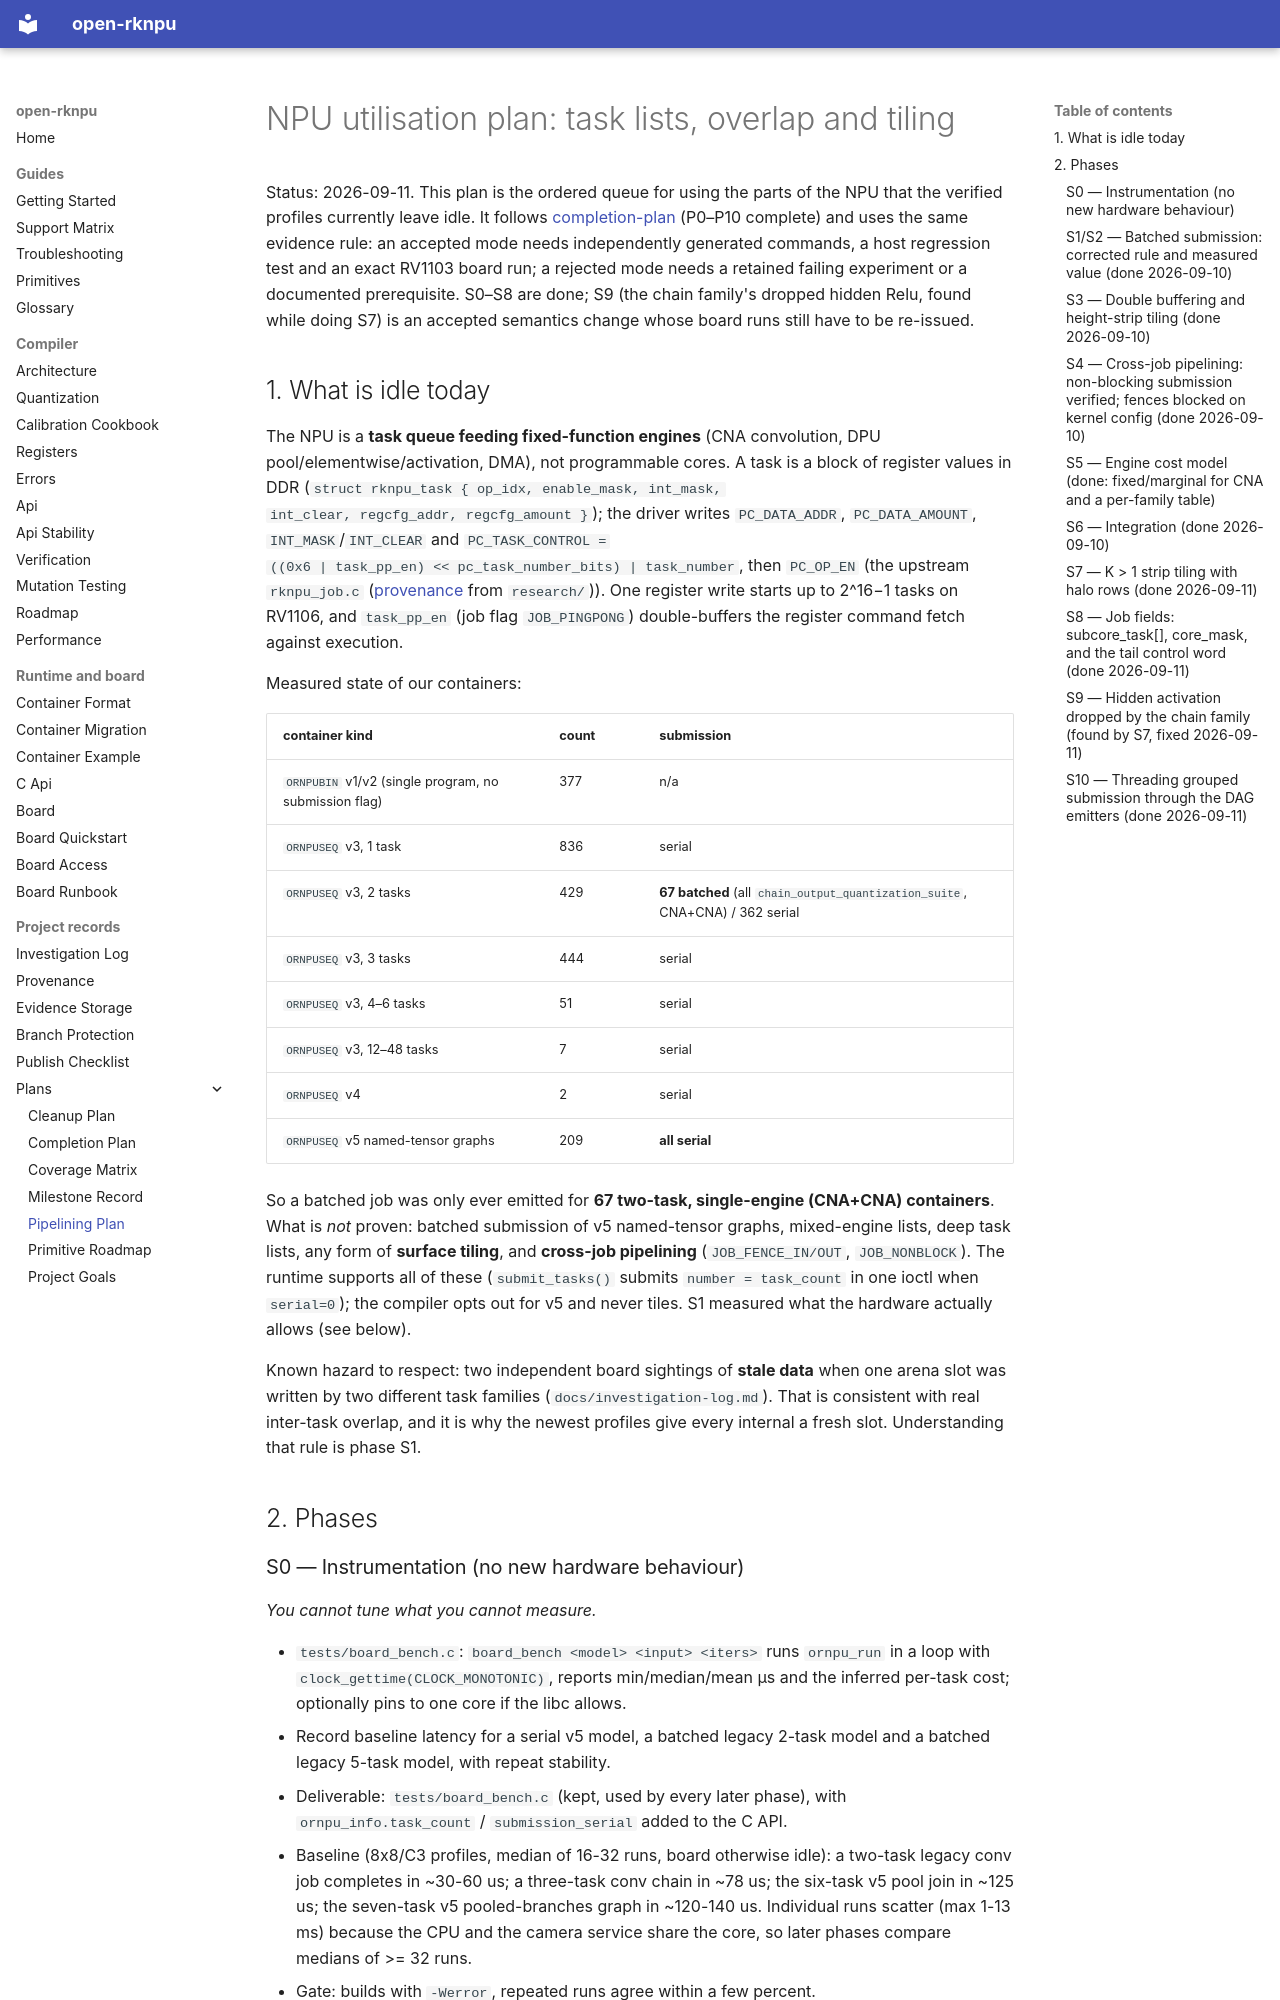

repository: dnhkng/open-rknpu · page: plans/pipelining-plan/index.html · generator: mkdocs

# NPU utilisation plan: task lists, overlap and tiling

Status: 2026-09-11. This plan is the ordered queue for using the parts of the NPU
that the verified profiles currently leave idle. It follows
[completion-plan](completion-plan.md) (P0–P10 complete) and uses the same
evidence rule: an accepted mode needs independently generated commands, a host
regression test and an exact RV1103 board run; a rejected mode needs a retained
failing experiment or a documented prerequisite. S0–S8 are done; S9 (the chain
family's dropped hidden Relu, found while doing S7) is an accepted semantics change
whose board runs still have to be re-issued.

## 1. What is idle today

The NPU is a **task queue feeding fixed-function engines** (CNA convolution, DPU
pool/elementwise/activation, DMA), not programmable cores. A task is a block of
register values in DDR (`struct rknpu_task { op_idx, enable_mask, int_mask,
int_clear, regcfg_addr, regcfg_amount }`); the driver writes `PC_DATA_ADDR`,
`PC_DATA_AMOUNT`, `INT_MASK`/`INT_CLEAR` and `PC_TASK_CONTROL =
((0x6 | task_pp_en) << pc_task_number_bits) | task_number`, then `PC_OP_EN`
(the upstream `rknpu_job.c` ([provenance](../../research/vendor/README.md) from `research/`)). One register write starts up to 2^16−1 tasks on
RV1106, and `task_pp_en` (job flag `JOB_PINGPONG`) double-buffers the register
command fetch against execution.

Measured state of our containers:

| container kind | count | submission |
| --- | --- | --- |
| `ORNPUBIN` v1/v2 (single program, no submission flag) | 377 | n/a |
| `ORNPUSEQ` v3, 1 task | 836 | serial |
| `ORNPUSEQ` v3, 2 tasks | 429 | **67 batched** (all `chain_output_quantization_suite`, CNA+CNA) / 362 serial |
| `ORNPUSEQ` v3, 3 tasks | 444 | serial |
| `ORNPUSEQ` v3, 4–6 tasks | 51 | serial |
| `ORNPUSEQ` v3, 12–48 tasks | 7 | serial |
| `ORNPUSEQ` v4 | 2 | serial |
| `ORNPUSEQ` v5 named-tensor graphs | 209 | **all serial** |

So a batched job was only ever emitted for **67 two-task, single-engine (CNA+CNA)
containers**. What is *not* proven: batched submission of v5 named-tensor graphs,
mixed-engine lists, deep task lists, any form of **surface tiling**, and **cross-job
pipelining** (`JOB_FENCE_IN/OUT`, `JOB_NONBLOCK`). The runtime supports all of these
(`submit_tasks()` submits `number = task_count` in one ioctl when `serial=0`); the
compiler opts out for v5 and never tiles. S1 measured what the hardware actually
allows (see below).

Known hazard to respect: two independent board sightings of **stale data** when one
arena slot was written by two different task families (`docs/investigation-log.md`).
That is consistent with real inter-task overlap, and it is why the newest profiles
give every internal a fresh slot. Understanding that rule is phase S1.

## 2. Phases

### S0 — Instrumentation (no new hardware behaviour)

*You cannot tune what you cannot measure.*

- `tests/board_bench.c`: `board_bench <model> <input> <iters>` runs `ornpu_run`
  in a loop with `clock_gettime(CLOCK_MONOTONIC)`, reports min/median/mean µs and
  the inferred per-task cost; optionally pins to one core if the libc allows.
- Record baseline latency for a serial v5 model, a batched legacy 2-task model and
  a batched legacy 5-task model, with repeat stability.
- Deliverable: `tests/board_bench.c` (kept, used by every later phase), with
  `ornpu_info.task_count` / `submission_serial` added to the C API.
- Baseline (8x8/C3 profiles, median of 16-32 runs, board otherwise idle): a
  two-task legacy conv job completes in ~30-60 us; a three-task conv chain in
  ~78 us; the six-task v5 pool join in ~125 us; the seven-task v5 pooled-branches
  graph in ~120-140 us. Individual runs scatter (max 1-13 ms) because the CPU and
  the camera service share the core, so later phases compare medians of >= 32 runs.
- Gate: builds with `-Werror`, repeated runs agree within a few percent.
